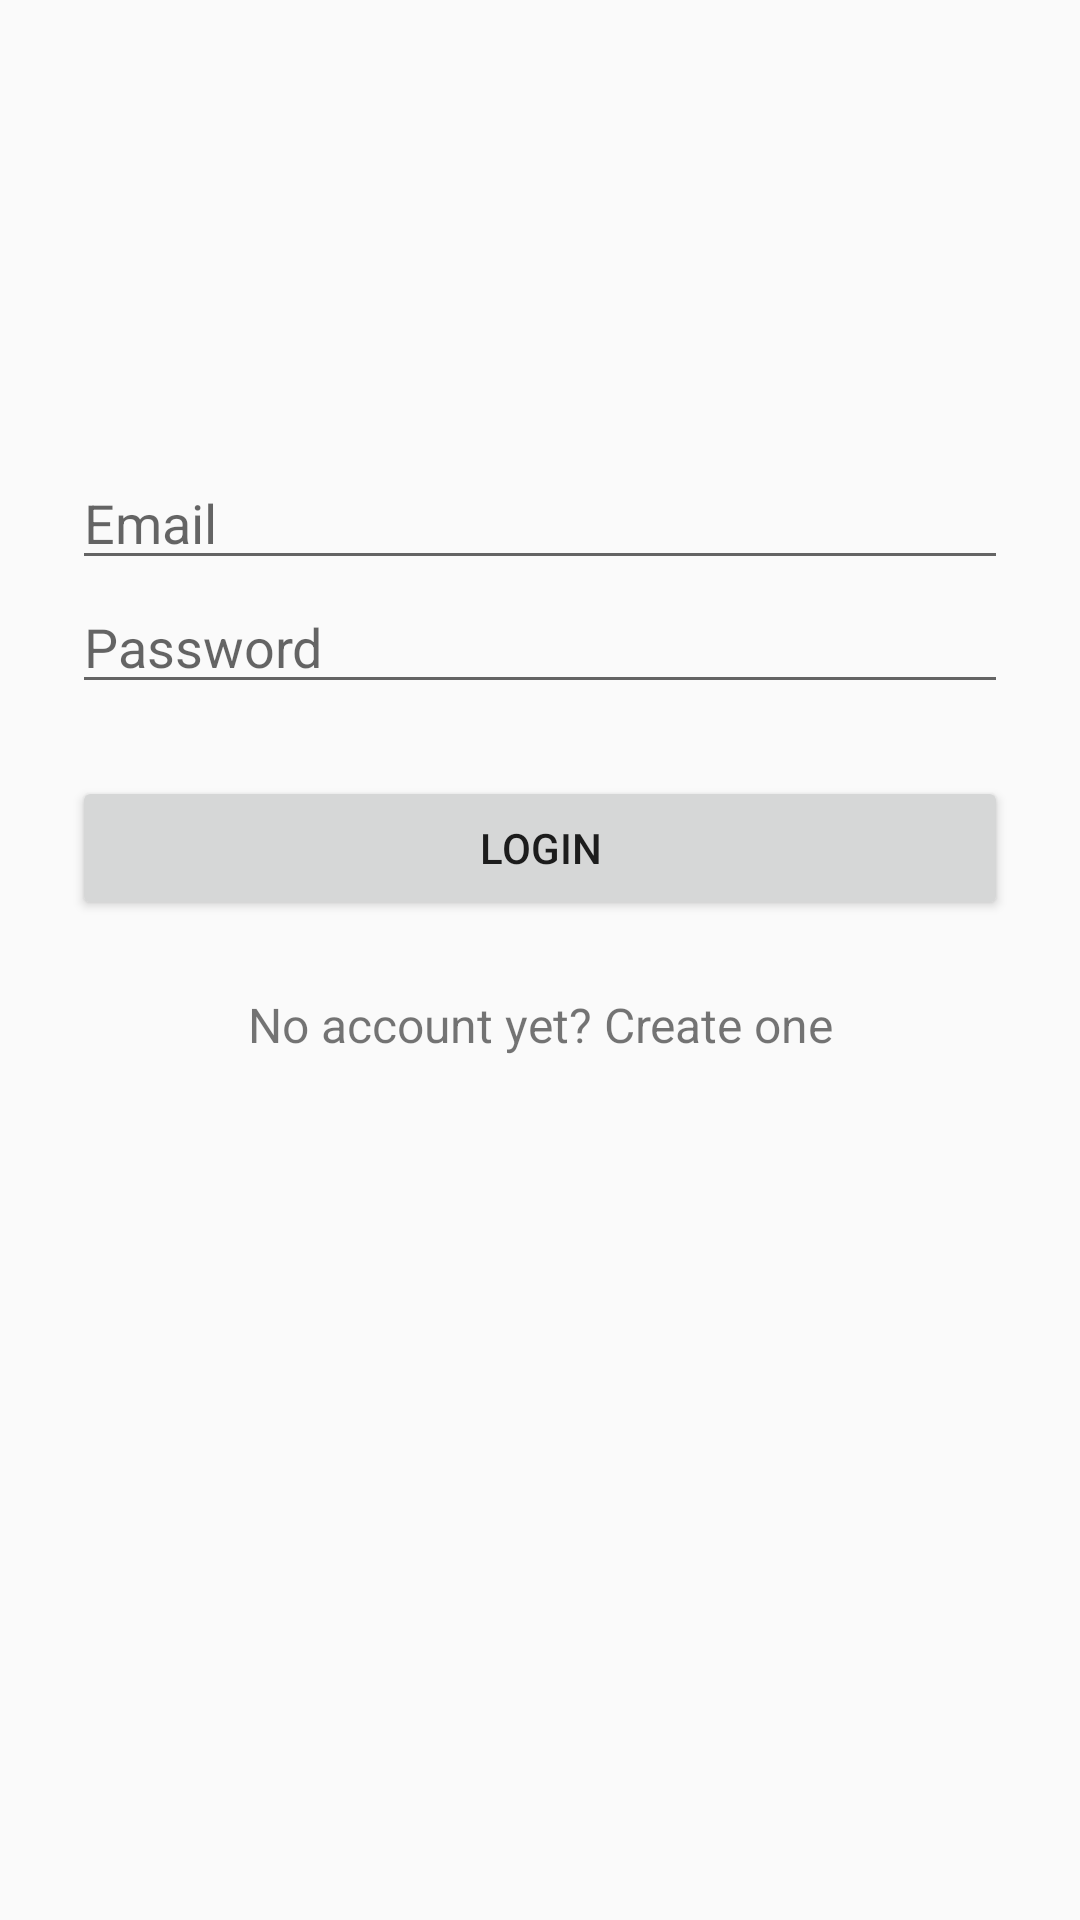

Here is an Android app screen rendered from its layout file. Give the layout XML and the strings, colors and styles it references.
<!-- AndroidManifest.xml: application theme AppTheme -->
<!-- res/layout/activity_main.xml -->
<?xml version="1.0" encoding="utf-8"?>
<android.support.constraint.ConstraintLayout xmlns:android="http://schemas.android.com/apk/res/android"
    xmlns:app="http://schemas.android.com/apk/res-auto"
    xmlns:tools="http://schemas.android.com/tools"
    android:layout_width="match_parent"
    android:layout_height="match_parent"
    tools:context="com.prognoobie.nikhil.adminmanager.MainActivity">

    <ScrollView
        android:layout_width="fill_parent"
        android:layout_height="fill_parent">

        <LinearLayout
            android:orientation="vertical"
            android:layout_width="match_parent"
            android:layout_height="wrap_content"
            android:paddingTop="56dp"
            android:paddingLeft="24dp"
            android:paddingRight="24dp">

            <ImageView android:src="@drawable/logo"
                android:layout_width="wrap_content"
                android:layout_height="72dp"
                android:layout_marginBottom="24dp"
                android:layout_gravity="center_horizontal" />

            
                <EditText android:id="@+id/input_email"
                    android:layout_width="match_parent"
                    android:layout_height="wrap_content"
                    android:inputType="textEmailAddress"
                    android:hint="Email" />

            
                <EditText android:id="@+id/input_password"
                    android:layout_width="match_parent"
                    android:layout_height="wrap_content"
                    android:inputType="textPassword"
                    android:hint="Password"/>

            <android.support.v7.widget.AppCompatButton
                android:id="@+id/btn_login"
                android:layout_width="fill_parent"
                android:layout_height="wrap_content"
                android:layout_marginTop="24dp"
                android:layout_marginBottom="24dp"
                android:padding="12dp"
                android:text="Login"/>

            <TextView android:id="@+id/link_signup"
                android:layout_width="fill_parent"
                android:layout_height="wrap_content"
                android:layout_marginBottom="24dp"
                android:text="No account yet? Create one"
                android:gravity="center"
                android:textSize="16dip"/>

        </LinearLayout>
    </ScrollView>
</android.support.constraint.ConstraintLayout>
<!-- resources referenced by this layout -->
<resources>
  <style name="AppTheme" parent="Theme.AppCompat.Light.DarkActionBar">
          
          <item name="colorPrimary">@color/colorPrimary</item>
          <item name="colorPrimaryDark">@color/colorPrimaryDark</item>
          <item name="colorAccent">@color/colorAccent</item>
      </style>
  <!-- not gathered from this repository: default colours our renderer supplied (Android Studio template values) -->
  <color name="colorPrimary">#FF6200EE</color>
  <color name="colorPrimaryDark">#FF3700B3</color>
  <color name="colorAccent">#FF03DAC5</color>
</resources>
